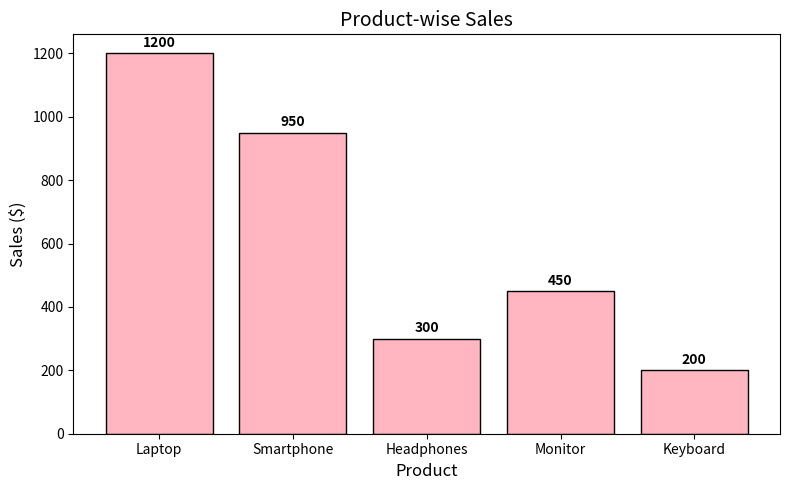

Here is the Python script that generated this plot:
import matplotlib.pyplot as plt

# Sample dataset
products = ['Laptop', 'Smartphone', 'Headphones', 'Monitor', 'Keyboard']
sales = [1200, 950, 300, 450, 200]

# Create a vertical bar chart (Column chart)
plt.figure(figsize=(8,5))
plt.bar(products, sales, color='lightpink', edgecolor='black')

# Add title and labels
plt.title('Product-wise Sales', fontsize=14)
plt.xlabel('Product', fontsize=12)
plt.ylabel('Sales ($)', fontsize=12)

# Optional: add value labels on top of bars
for i, v in enumerate(sales):
    plt.text(i, v + 20, str(v), ha='center', fontweight='bold')

# Show plot
plt.tight_layout()
plt.show()
